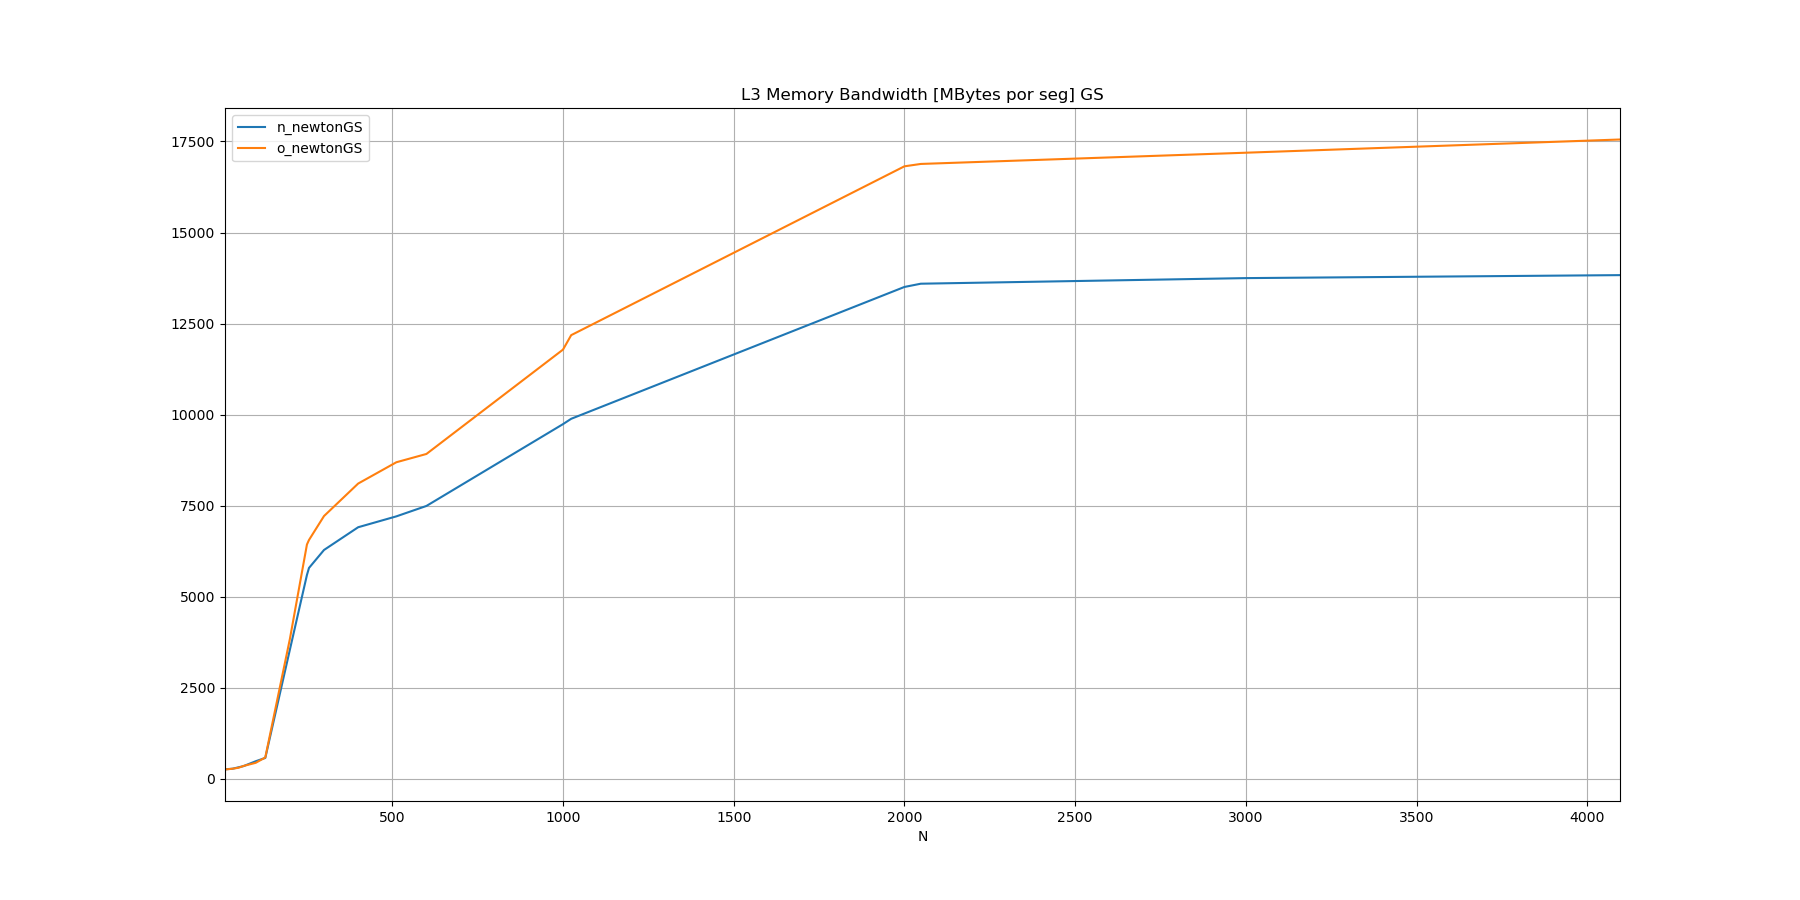

Data behind this chart, as committed beside it:
N, n_newtonGS, o_newtonGS
10, 265.2, 260
32, 281.2, 281.5
50, 321.3, 309
64, 352.1, 356.6
100, 486.9, 443.8
128, 577.1, 589.9
200, 3548, 3840
250, 5600, 6437
256, 5793, 6561
300, 6286, 7218
400, 6910, 8110
512, 7209, 8695
600, 7495, 8922
1000, 9741, 11787
1024, 9888, 12184
2000, 13507, 16818
2048, 13596, 16884
3000, 13750, 17192
4096, 13831, 17555
